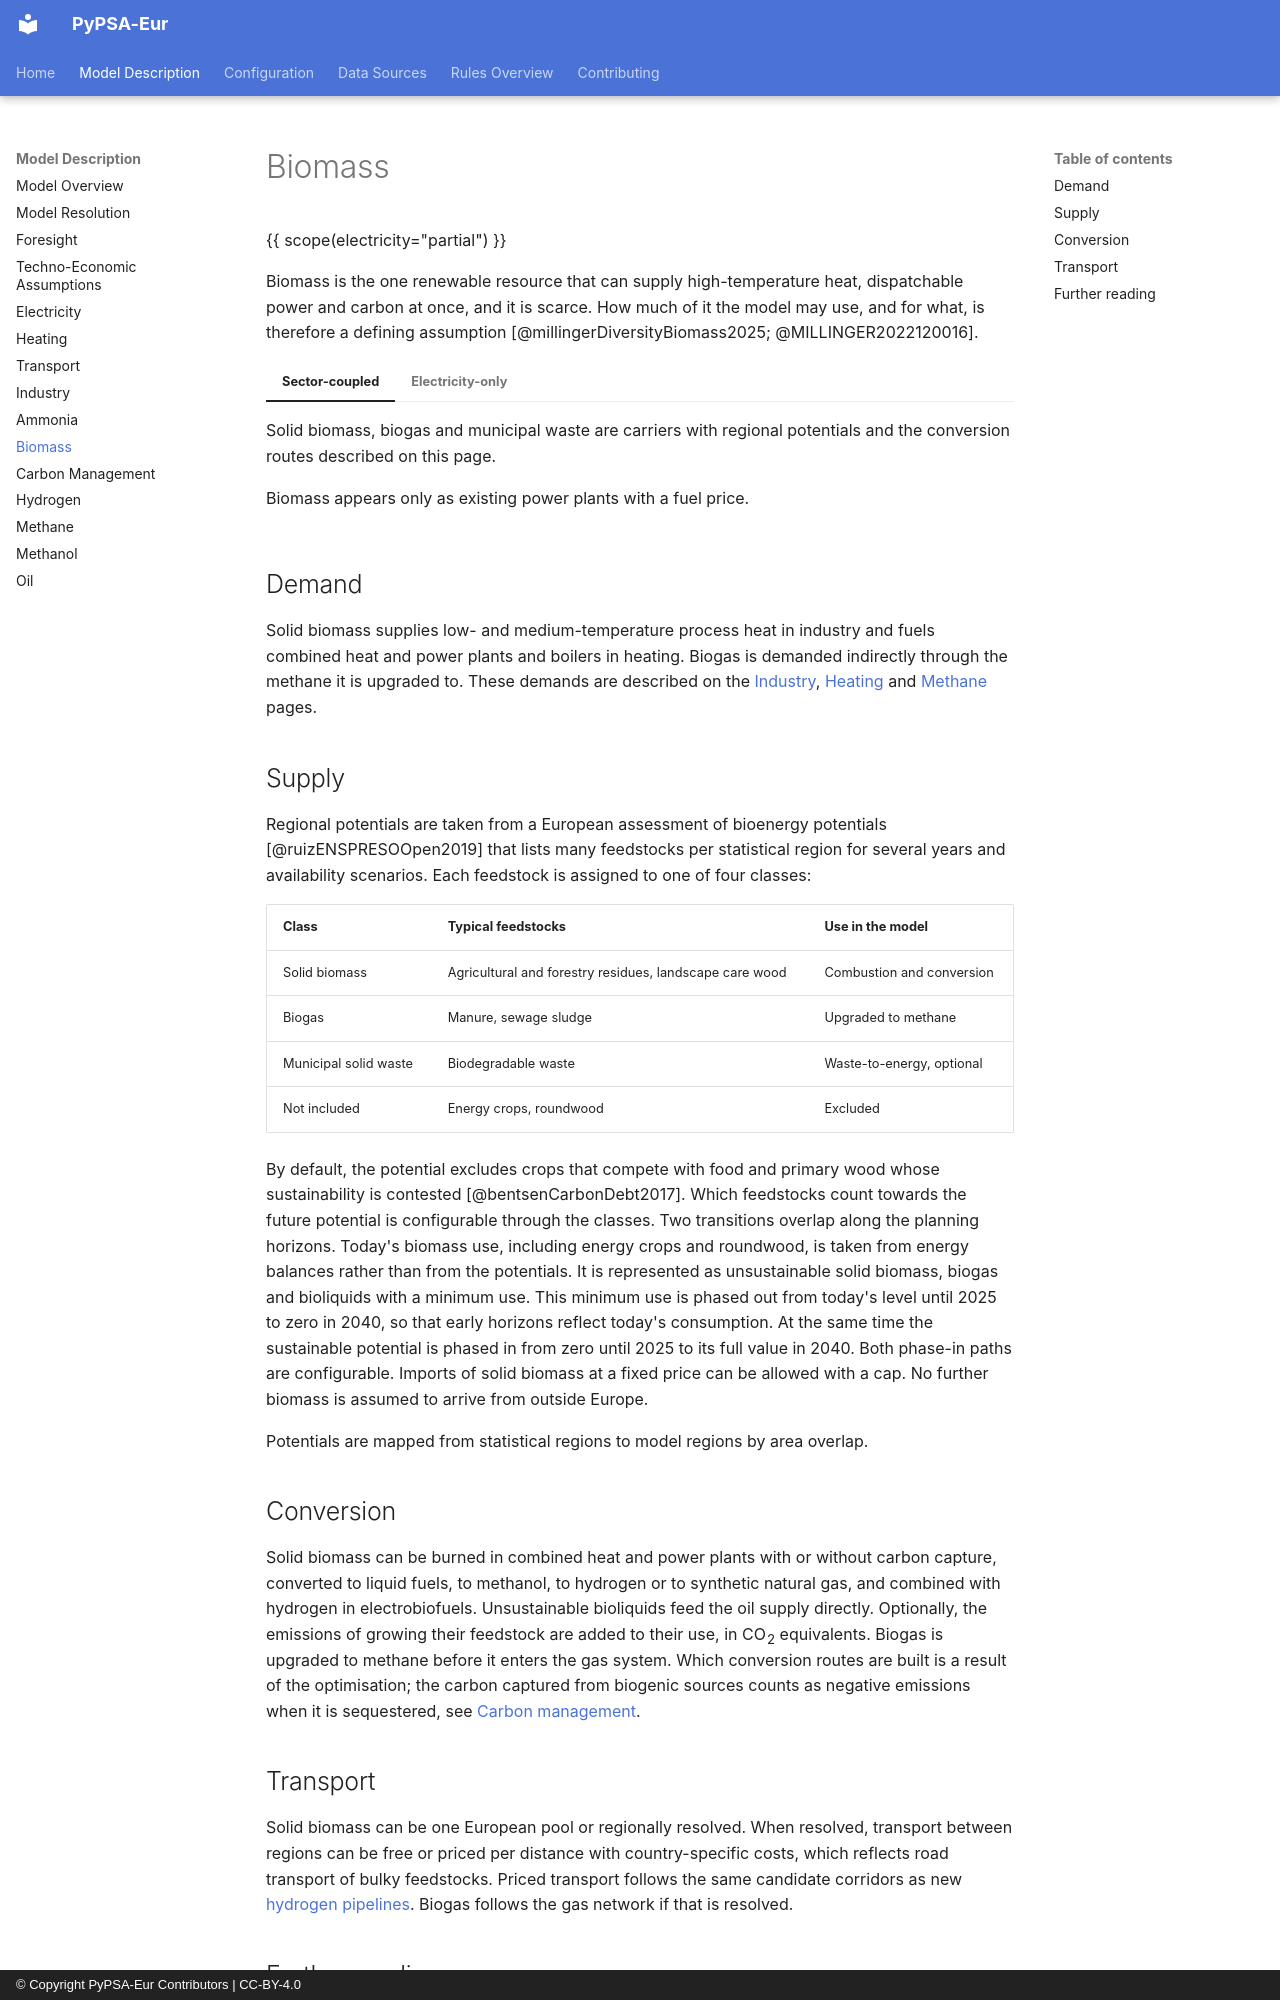

repository: PyPSA/pypsa-eur · page: design/biomass/index.html · generator: mkdocs · copyright: © Copyright PyPSA-Eur Contributors | CC-BY-4.0

<!-- SPDX-FileCopyrightText: Contributors to PyPSA-Eur <https://github.com/pypsa/pypsa-eur> -->
<!-- SPDX-License-Identifier: CC-BY-4.0 -->

# Biomass {#design-biomass}

{{ scope(electricity="partial") }}

Biomass is the one renewable resource that can supply high-temperature heat,
dispatchable power and carbon at once, and it is scarce. How much of it the
model may use, and for what, is therefore a defining assumption
[@millingerDiversityBiomass2025; @MILLINGER2022120016].

=== "Sector-coupled"

    Solid biomass, biogas and municipal waste are carriers with regional
    potentials and the conversion routes described on this page.

=== "Electricity-only"

    Biomass appears only as existing power plants with a fuel price.

## Demand

Solid biomass supplies low- and medium-temperature process heat in industry
and fuels combined heat and power plants and boilers in heating. Biogas is
demanded indirectly through the methane it is upgraded to. These demands are
described on the [Industry](industry.md), [Heating](heat.md) and
[Methane](methane.md) pages.

## Supply

Regional potentials are taken from a European assessment of bioenergy
potentials [@ruizENSPRESOOpen2019] that lists many feedstocks per
statistical region for several years and availability scenarios. Each
feedstock is assigned to one of four classes:

| Class | Typical feedstocks | Use in the model |
|---|---|---|
| Solid biomass | Agricultural and forestry residues, landscape care wood | Combustion and conversion |
| Biogas | Manure, sewage sludge | Upgraded to methane |
| Municipal solid waste | Biodegradable waste | Waste-to-energy, optional |
| Not included | Energy crops, roundwood | Excluded |

By default, the potential excludes crops that compete with food and primary
wood whose sustainability is contested [@bentsenCarbonDebt2017]. Which
feedstocks count towards the future potential is configurable through the
classes. Two transitions overlap along the planning horizons. Today's biomass
use, including energy crops and roundwood, is taken from energy balances
rather than from the potentials. It is represented as unsustainable solid
biomass, biogas and bioliquids with a minimum use. This minimum use is phased out from today's level until 2025 to
zero in 2040, so that early horizons reflect today's consumption. At the same
time the sustainable potential is phased in from zero until 2025 to its full
value in 2040. Both phase-in paths are configurable. Imports of solid biomass at a fixed price
can be allowed with a cap. No further biomass is assumed to arrive from
outside Europe.

Potentials are mapped from statistical regions to model regions by area
overlap.

## Conversion

Solid biomass can be burned in combined heat and power plants with or without
carbon capture, converted to liquid fuels, to methanol, to hydrogen or to
synthetic natural gas, and combined with hydrogen in electrobiofuels.
Unsustainable bioliquids feed the oil supply directly. Optionally, the
emissions of growing their feedstock are added to their use, in CO~2~
equivalents. Biogas is upgraded to
methane before it enters the gas system. Which conversion routes are built is
a result of the optimisation; the carbon captured from biogenic sources
counts as negative emissions when it is sequestered, see
[Carbon management](carbon-management.md).
